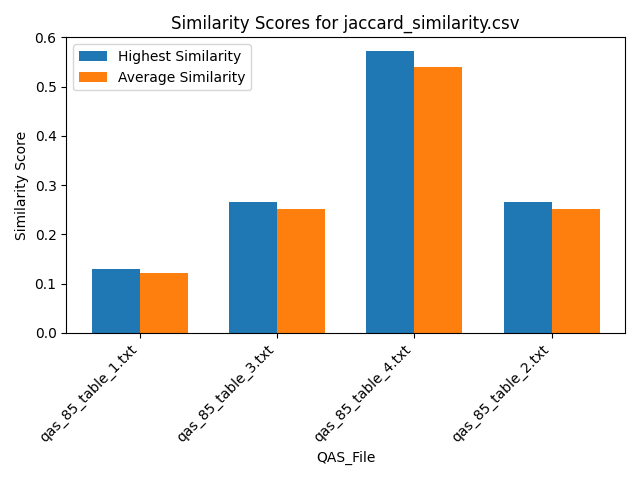

Source data for this figure (header and first rows):
Similarity, QAS_File, Text_File
0.129, qas_85_table_1.txt, section_26.txt
0.129, qas_85_table_1.txt, section_29.txt
0.129, qas_85_table_1.txt, section_7.txt
0.09677, qas_85_table_1.txt, section_19.txt
0.09677, qas_85_table_1.txt, section_2.txt
0.129, qas_85_table_1.txt, section_30.txt
0.09677, qas_85_table_1.txt, section_21.txt
0.129, qas_85_table_1.txt, section_24.txt
0.129, qas_85_table_1.txt, section_23.txt
0.129, qas_85_table_1.txt, section_31.txt
0.129, qas_85_table_1.txt, section_16.txt
0.129, qas_85_table_1.txt, section_27.txt
0.129, qas_85_table_1.txt, section_12.txt
0.129, qas_85_table_1.txt, section_18.txt
0.09677, qas_85_table_1.txt, section_25.txt
0.129, qas_85_table_1.txt, section_6.txt
0.09677, qas_85_table_1.txt, section_5.txt
0.129, qas_85_table_1.txt, section_11.txt
0.09677, qas_85_table_1.txt, section_14.txt
0.129, qas_85_table_1.txt, section_10.txt
0.129, qas_85_table_1.txt, section_9.txt
0.09677, qas_85_table_1.txt, section_20.txt
0.129, qas_85_table_1.txt, section_17.txt
0.129, qas_85_table_1.txt, section_22.txt
0.129, qas_85_table_1.txt, section_1.txt
0.129, qas_85_table_1.txt, section_15.txt
0.129, qas_85_table_1.txt, section_4.txt
0.129, qas_85_table_1.txt, section_13.txt
0.129, qas_85_table_1.txt, section_8.txt
0.129, qas_85_table_1.txt, section_28.txt
0.129, qas_85_table_1.txt, section_3.txt
0.2667, qas_85_table_3.txt, section_26.txt
0.2667, qas_85_table_3.txt, section_29.txt
0.2667, qas_85_table_3.txt, section_7.txt
0.2, qas_85_table_3.txt, section_19.txt
0.2, qas_85_table_3.txt, section_2.txt
0.2667, qas_85_table_3.txt, section_30.txt
0.2, qas_85_table_3.txt, section_21.txt
0.2667, qas_85_table_3.txt, section_24.txt
0.2667, qas_85_table_3.txt, section_23.txt
0.2667, qas_85_table_3.txt, section_31.txt
0.2667, qas_85_table_3.txt, section_16.txt
0.2667, qas_85_table_3.txt, section_27.txt
0.2667, qas_85_table_3.txt, section_12.txt
0.2667, qas_85_table_3.txt, section_18.txt
0.2, qas_85_table_3.txt, section_25.txt
0.2667, qas_85_table_3.txt, section_6.txt
0.2, qas_85_table_3.txt, section_5.txt
0.2667, qas_85_table_3.txt, section_11.txt
0.2, qas_85_table_3.txt, section_14.txt
0.2667, qas_85_table_3.txt, section_10.txt
0.2667, qas_85_table_3.txt, section_9.txt
0.2, qas_85_table_3.txt, section_20.txt
0.2667, qas_85_table_3.txt, section_17.txt
0.2667, qas_85_table_3.txt, section_22.txt
0.2667, qas_85_table_3.txt, section_1.txt
0.2667, qas_85_table_3.txt, section_15.txt
0.2667, qas_85_table_3.txt, section_4.txt
0.2667, qas_85_table_3.txt, section_13.txt
0.2667, qas_85_table_3.txt, section_8.txt
... 64 more rows
